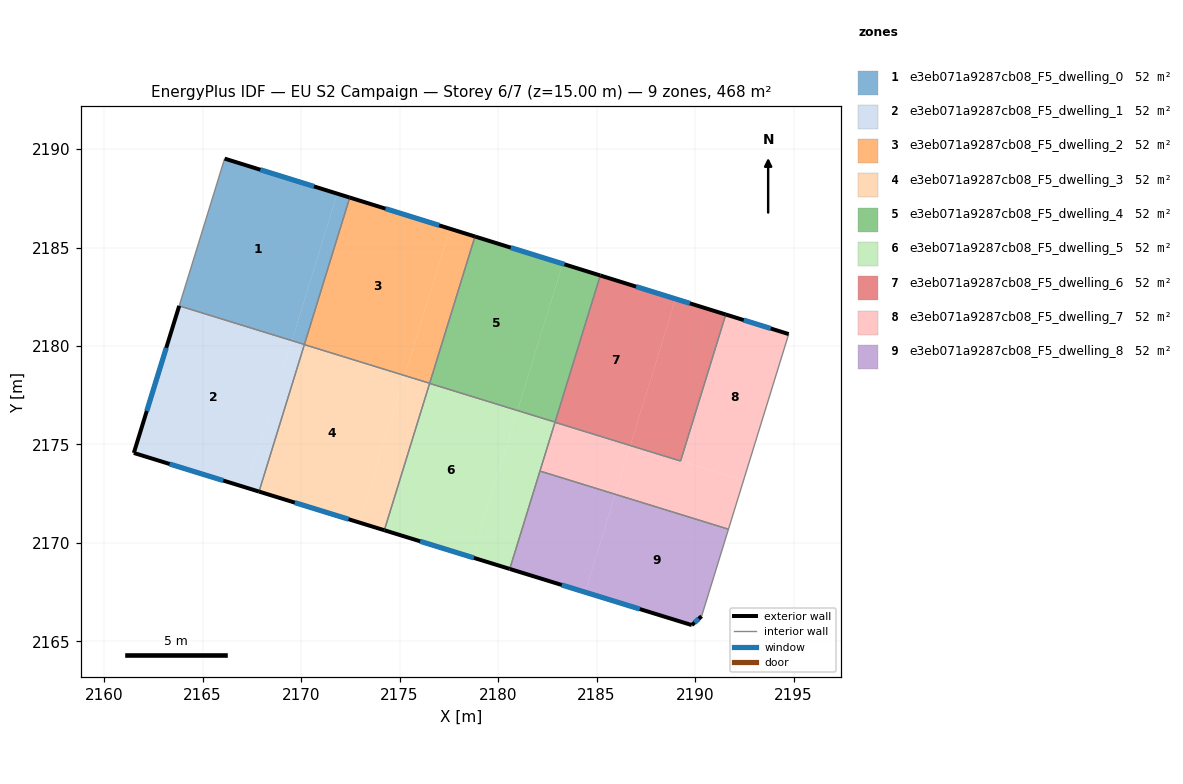
=== STOREY PLAN SPEC (per zone: floor XY polygon, exterior-wall plan segments, windows/doors) ===
zone 1: e3eb071a9287cb08_F5_dwelling_0  (52.0 m²)
  floor: (2171.83, 2187.74) (2169.53, 2180.27) (2163.81, 2182.04) (2166.11, 2189.51)
  floor: (2172.47, 2187.54) (2170.16, 2180.08) (2169.53, 2180.27) (2171.83, 2187.74)
  exterior wall: (2172.47, 2187.54) – (2166.11, 2189.51)  [6.7 m]
    window: (2170.65, 2188.10) – (2167.93, 2188.95)  [3.7 m²]
  interior walls: 3
zone 2: e3eb071a9287cb08_F5_dwelling_1  (52.0 m²)
  floor: (2169.53, 2180.27) (2167.23, 2172.80) (2161.50, 2174.57) (2163.81, 2182.04)
  floor: (2170.16, 2180.07) (2167.86, 2172.61) (2167.23, 2172.80) (2169.53, 2180.27)
  exterior wall: (2163.81, 2182.04) – (2161.50, 2174.57)  [7.8 m]
    window: (2163.15, 2179.90) – (2162.16, 2176.70)  [4.3 m²]
  exterior wall: (2161.50, 2174.57) – (2167.86, 2172.61)  [6.7 m]
    window: (2163.32, 2174.01) – (2166.04, 2173.17)  [3.7 m²]
  interior walls: 2
zone 3: e3eb071a9287cb08_F5_dwelling_2  (52.0 m²)
  floor: (2177.55, 2185.96) (2175.25, 2178.50) (2170.16, 2180.07) (2172.47, 2187.54)
  floor: (2178.83, 2185.56) (2176.53, 2178.11) (2175.25, 2178.50) (2177.55, 2185.96)
  exterior wall: (2178.83, 2185.56) – (2172.47, 2187.54)  [6.7 m]
    window: (2177.01, 2186.13) – (2174.28, 2186.97)  [3.7 m²]
  interior walls: 3
zone 4: e3eb071a9287cb08_F5_dwelling_3  (52.0 m²)
  floor: (2175.25, 2178.50) (2172.95, 2171.04) (2167.86, 2172.61) (2170.16, 2180.07)
  floor: (2176.52, 2178.10) (2174.22, 2170.65) (2172.95, 2171.04) (2175.25, 2178.49)
  exterior wall: (2167.86, 2172.61) – (2174.22, 2170.64)  [6.7 m]
    window: (2169.68, 2172.05) – (2172.41, 2171.21)  [3.7 m²]
  interior walls: 3
zone 5: e3eb071a9287cb08_F5_dwelling_4  (52.0 m²)
  floor: (2183.28, 2184.17) (2180.98, 2176.73) (2176.52, 2178.10) (2178.83, 2185.56)
  floor: (2185.19, 2183.58) (2182.89, 2176.13) (2180.98, 2176.72) (2183.28, 2184.17)
  exterior wall: (2185.19, 2183.58) – (2178.83, 2185.56)  [6.7 m]
    window: (2183.37, 2184.15) – (2180.64, 2184.99)  [3.7 m²]
  interior walls: 3
zone 6: e3eb071a9287cb08_F5_dwelling_5  (52.0 m²)
  floor: (2182.89, 2176.13) (2180.59, 2168.68) (2178.68, 2169.27) (2180.98, 2176.72)
  floor: (2180.98, 2176.72) (2178.68, 2169.27) (2174.22, 2170.65) (2176.52, 2178.10)
  exterior wall: (2174.22, 2170.64) – (2180.59, 2168.68)  [6.7 m]
    window: (2176.04, 2170.08) – (2178.77, 2169.24)  [3.7 m²]
  interior walls: 4
zone 7: e3eb071a9287cb08_F5_dwelling_6  (52.0 m²)
  floor: (2191.56, 2181.60) (2189.27, 2174.16) (2186.72, 2174.95) (2189.01, 2182.39)
  floor: (2189.01, 2182.39) (2186.72, 2174.95) (2189.27, 2174.16) (2182.89, 2176.13) (2185.19, 2183.58)
  exterior wall: (2191.56, 2181.60) – (2185.19, 2183.58)  [6.7 m]
    window: (2189.74, 2182.17) – (2187.01, 2183.01)  [3.7 m²]
  interior walls: 3
zone 8: e3eb071a9287cb08_F5_dwelling_7  (52.0 m²)
  floor: (2194.76, 2180.61) (2192.46, 2173.18) (2189.27, 2174.16) (2191.56, 2181.60)
  floor: (2192.46, 2173.18) (2191.70, 2170.70) (2185.95, 2172.47) (2186.72, 2174.95)
  floor: (2186.71, 2174.95) (2185.95, 2172.47) (2182.13, 2173.65) (2182.89, 2176.13)
  exterior wall: (2194.76, 2180.61) – (2191.56, 2181.60)  [3.3 m]
    window: (2193.84, 2180.89) – (2192.47, 2181.32)  [1.8 m²]
  interior walls: 5
zone 9: e3eb071a9287cb08_F5_dwelling_8  (52.0 m²)
  floor: (2191.70, 2170.70) (2190.33, 2166.28) (2189.84, 2165.83) (2184.42, 2167.50) (2185.95, 2172.47)
  floor: (2185.95, 2172.47) (2184.42, 2167.50) (2180.59, 2168.68) (2182.13, 2173.65)
  exterior wall: (2189.84, 2165.83) – (2190.33, 2166.28)  [0.7 m]
    window: (2189.98, 2165.96) – (2190.19, 2166.15)  [0.4 m²]
  exterior wall: (2180.59, 2168.68) – (2189.84, 2165.83)  [9.7 m]
    window: (2183.23, 2167.87) – (2187.19, 2166.64)  [5.3 m²]
  interior walls: 3

=== DERIVED (storey summary) ===
Building: EU S2 Campaign
Storey: 6 of 7  (floor level z = 15.00 m)
Storey gross floor area: 467.9 m²
Zones on this storey: 9
  - e3eb071a9287cb08_F5_dwelling_0: floor 52.0 m²; exterior wall 6.7 m (20.0 m²); 1 window(s) 3.7 m²; WWR 18.4%
  - e3eb071a9287cb08_F5_dwelling_1: floor 52.0 m²; exterior wall 14.5 m (43.4 m²); 2 window(s) 8.0 m²; WWR 18.4%
  - e3eb071a9287cb08_F5_dwelling_2: floor 52.0 m²; exterior wall 6.7 m (20.0 m²); 1 window(s) 3.7 m²; WWR 18.4%
  - e3eb071a9287cb08_F5_dwelling_3: floor 52.0 m²; exterior wall 6.7 m (20.0 m²); 1 window(s) 3.7 m²; WWR 18.4%
  - e3eb071a9287cb08_F5_dwelling_4: floor 52.0 m²; exterior wall 6.7 m (20.0 m²); 1 window(s) 3.7 m²; WWR 18.4%
  - e3eb071a9287cb08_F5_dwelling_5: floor 52.0 m²; exterior wall 6.7 m (20.0 m²); 1 window(s) 3.7 m²; WWR 18.4%
  - e3eb071a9287cb08_F5_dwelling_6: floor 52.0 m²; exterior wall 6.7 m (20.0 m²); 1 window(s) 3.7 m²; WWR 18.4%
  - e3eb071a9287cb08_F5_dwelling_7: floor 52.0 m²; exterior wall 3.3 m (10.0 m²); 1 window(s) 1.8 m²; WWR 18.4%
  - e3eb071a9287cb08_F5_dwelling_8: floor 52.0 m²; exterior wall 10.3 m (31.0 m²); 2 window(s) 5.7 m²; WWR 18.4%
Zone adjacency (shared interzone walls):
  - e3eb071a9287cb08_F5_dwelling_0 ↔ e3eb071a9287cb08_F5_dwelling_1
  - e3eb071a9287cb08_F5_dwelling_0 ↔ e3eb071a9287cb08_F5_dwelling_2
  - e3eb071a9287cb08_F5_dwelling_1 ↔ e3eb071a9287cb08_F5_dwelling_3
  - e3eb071a9287cb08_F5_dwelling_2 ↔ e3eb071a9287cb08_F5_dwelling_3
  - e3eb071a9287cb08_F5_dwelling_2 ↔ e3eb071a9287cb08_F5_dwelling_4
  - e3eb071a9287cb08_F5_dwelling_3 ↔ e3eb071a9287cb08_F5_dwelling_5
  - e3eb071a9287cb08_F5_dwelling_4 ↔ e3eb071a9287cb08_F5_dwelling_5
  - e3eb071a9287cb08_F5_dwelling_4 ↔ e3eb071a9287cb08_F5_dwelling_6
  - e3eb071a9287cb08_F5_dwelling_5 ↔ e3eb071a9287cb08_F5_dwelling_7
  - e3eb071a9287cb08_F5_dwelling_5 ↔ e3eb071a9287cb08_F5_dwelling_8
  - e3eb071a9287cb08_F5_dwelling_6 ↔ e3eb071a9287cb08_F5_dwelling_7
  - e3eb071a9287cb08_F5_dwelling_7 ↔ e3eb071a9287cb08_F5_dwelling_8